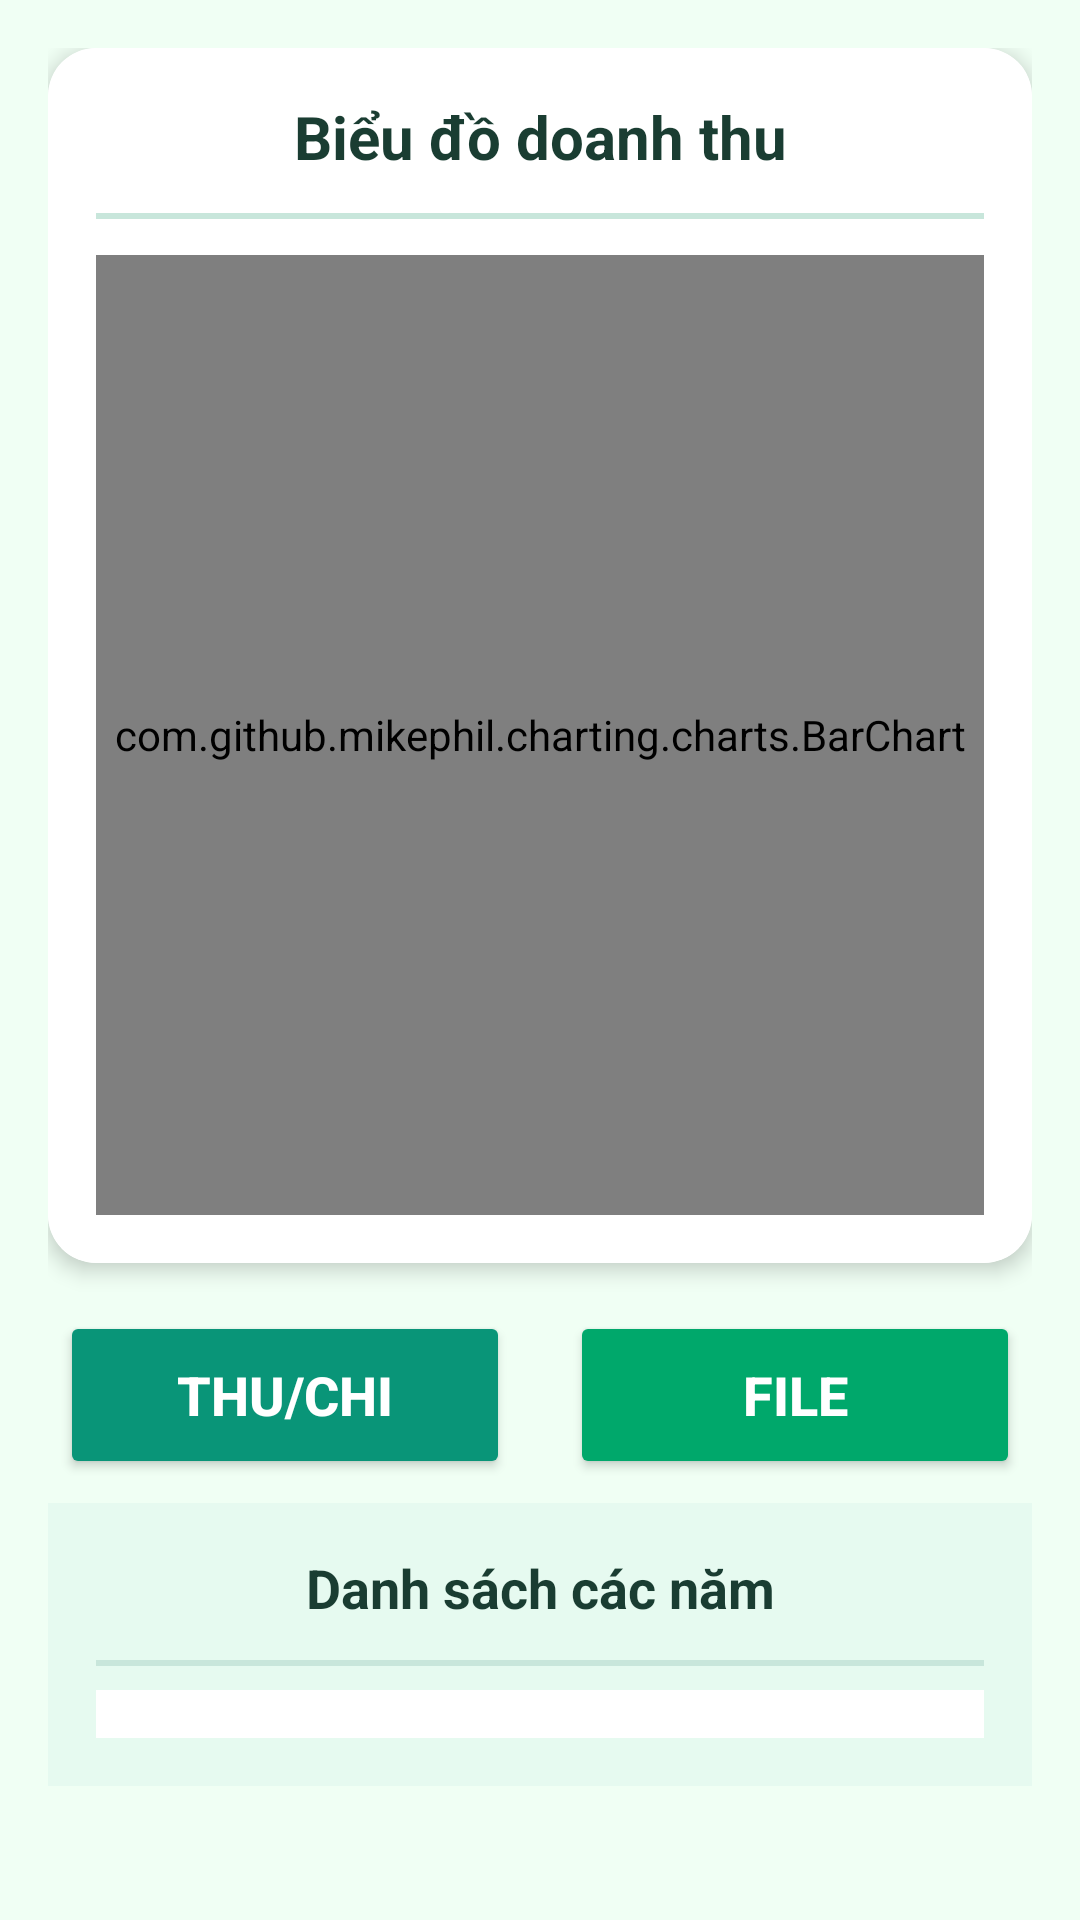

Reconstruct the res/layout file that produces this screen, plus the resources it refers to.
<!-- AndroidManifest.xml: application theme Theme.LoginCustomer -->
<!-- res/layout/baocao_layout_dt.xml -->
<?xml version="1.0" encoding="utf-8"?>
<ScrollView xmlns:android="http://schemas.android.com/apk/res/android"
    xmlns:app="http://schemas.android.com/apk/res-auto"
    xmlns:tools="http://schemas.android.com/tools"
    android:layout_width="match_parent"
    android:layout_height="match_parent"
    android:background="@color/mint_cream"
    android:fillViewport="true">

    <LinearLayout
        android:layout_width="match_parent"
        android:layout_height="wrap_content"
        android:orientation="vertical"
        android:padding="16dp">

        
        <androidx.cardview.widget.CardView
            android:layout_width="match_parent"
            android:layout_height="wrap_content"
            app:cardCornerRadius="16dp"
            app:cardElevation="4dp"
            android:layout_marginBottom="16dp">

            <LinearLayout
                android:layout_width="match_parent"
                android:layout_height="wrap_content"
                android:orientation="vertical"
                android:background="@color/surface_white"
                android:padding="16dp">

                <TextView
                    android:layout_width="match_parent"
                    android:layout_height="wrap_content"
                    android:text="Biểu đồ doanh thu"
                    android:textColor="@color/text_primary"
                    android:textSize="20sp"
                    android:textStyle="bold"
                    android:gravity="center"
                    android:layout_marginBottom="12dp"
                    android:drawableStart="@drawable/chart_icon"
                    android:drawablePadding="8dp"
                    android:drawableTint="@color/primary_green" />

                <View
                    android:layout_width="match_parent"
                    android:layout_height="2dp"
                    android:background="@color/border_green"
                    android:layout_marginBottom="12dp" />

                <com.github.mikephil.charting.charts.BarChart
                    android:id="@+id/baocao_barChartDT"
                    android:layout_width="match_parent"
                    android:layout_height="320dp"
                    android:background="@color/surface_white" />
            </LinearLayout>
        </androidx.cardview.widget.CardView>

        
        <LinearLayout
            android:layout_width="match_parent"
            android:layout_height="wrap_content"
            android:background="@color/mint_cream"
            android:gravity="center"
            android:orientation="horizontal"
            android:layout_marginBottom="8dp"
            android:weightSum="2">

            <Button
                android:id="@+id/baocao_btn_thuchi"
                android:layout_width="150dp"
                android:layout_height="56dp"
                android:backgroundTint="@color/emerald"
                android:elevation="0dp"
                android:text="Thu/chi"
                android:textColor="@color/white"
                android:textSize="18sp"
                android:textStyle="bold" />

            <Space
                android:layout_width="20dp"
                android:layout_height="wrap_content" />

            <Button
                android:id="@+id/baocao_btn_file"
                android:layout_width="150dp"
                android:layout_height="56dp"
                android:backgroundTint="@color/primary_green"
                android:elevation="0dp"
                android:text="File"
                android:textColor="@color/white"
                android:textSize="18sp"
                android:textStyle="bold" />
        </LinearLayout>


            <LinearLayout
                android:id="@+id/baocao_doanhthu_lnNam"
                android:layout_width="match_parent"
                android:layout_height="wrap_content"
                android:orientation="vertical"
                android:background="@color/light_mint"
                android:padding="16dp">

                <TextView
                    android:layout_width="match_parent"
                    android:layout_height="wrap_content"
                    android:text="Danh sách các năm"
                    android:textColor="@color/text_primary"
                    android:textSize="18sp"
                    android:textStyle="bold"
                    android:gravity="center"
                    android:layout_marginBottom="12dp" />

                <View
                    android:layout_width="match_parent"
                    android:layout_height="2dp"
                    android:background="@color/border_green"
                    android:layout_marginBottom="8dp" />

                <ListView
                    android:id="@+id/baocao_doanhthu_listnamdt"
                    android:layout_width="match_parent"
                    android:layout_height="wrap_content"
                    android:background="@color/surface_white"
                    android:divider="@color/primary_green_dark"
                    android:dividerHeight="1dp"
                    android:padding="8dp" />
            </LinearLayout>


    </LinearLayout>
</ScrollView>
<!-- resources referenced by this layout -->
<resources>
  <color name="border_green">#C8E6DB</color>
  <color name="emerald">#099578</color>
  <color name="light_mint">#E6FAF0</color>
  <color name="mint_cream">#F0FFF4</color>
  <color name="primary_green">#00A86B</color>
  <color name="primary_green_dark">#008755</color>
  <color name="surface_white">#FFFFFF</color>
  <color name="text_primary">#1A3D32</color>
  <color name="white">#FFFFFFFF</color>
  <style name="Theme.LoginCustomer" parent="Base.Theme.LoginCustomer" />
  <style name="Base.Theme.LoginCustomer" parent="Theme.Material3.DayNight.NoActionBar">
          
          
          <item name="android:textViewStyle">@style/MyTextViewStyle</item>
  
      </style>
  <style name="MyTextViewStyle">
          <item name="android:textColor">#000000</item> 
      </style>
</resources>
